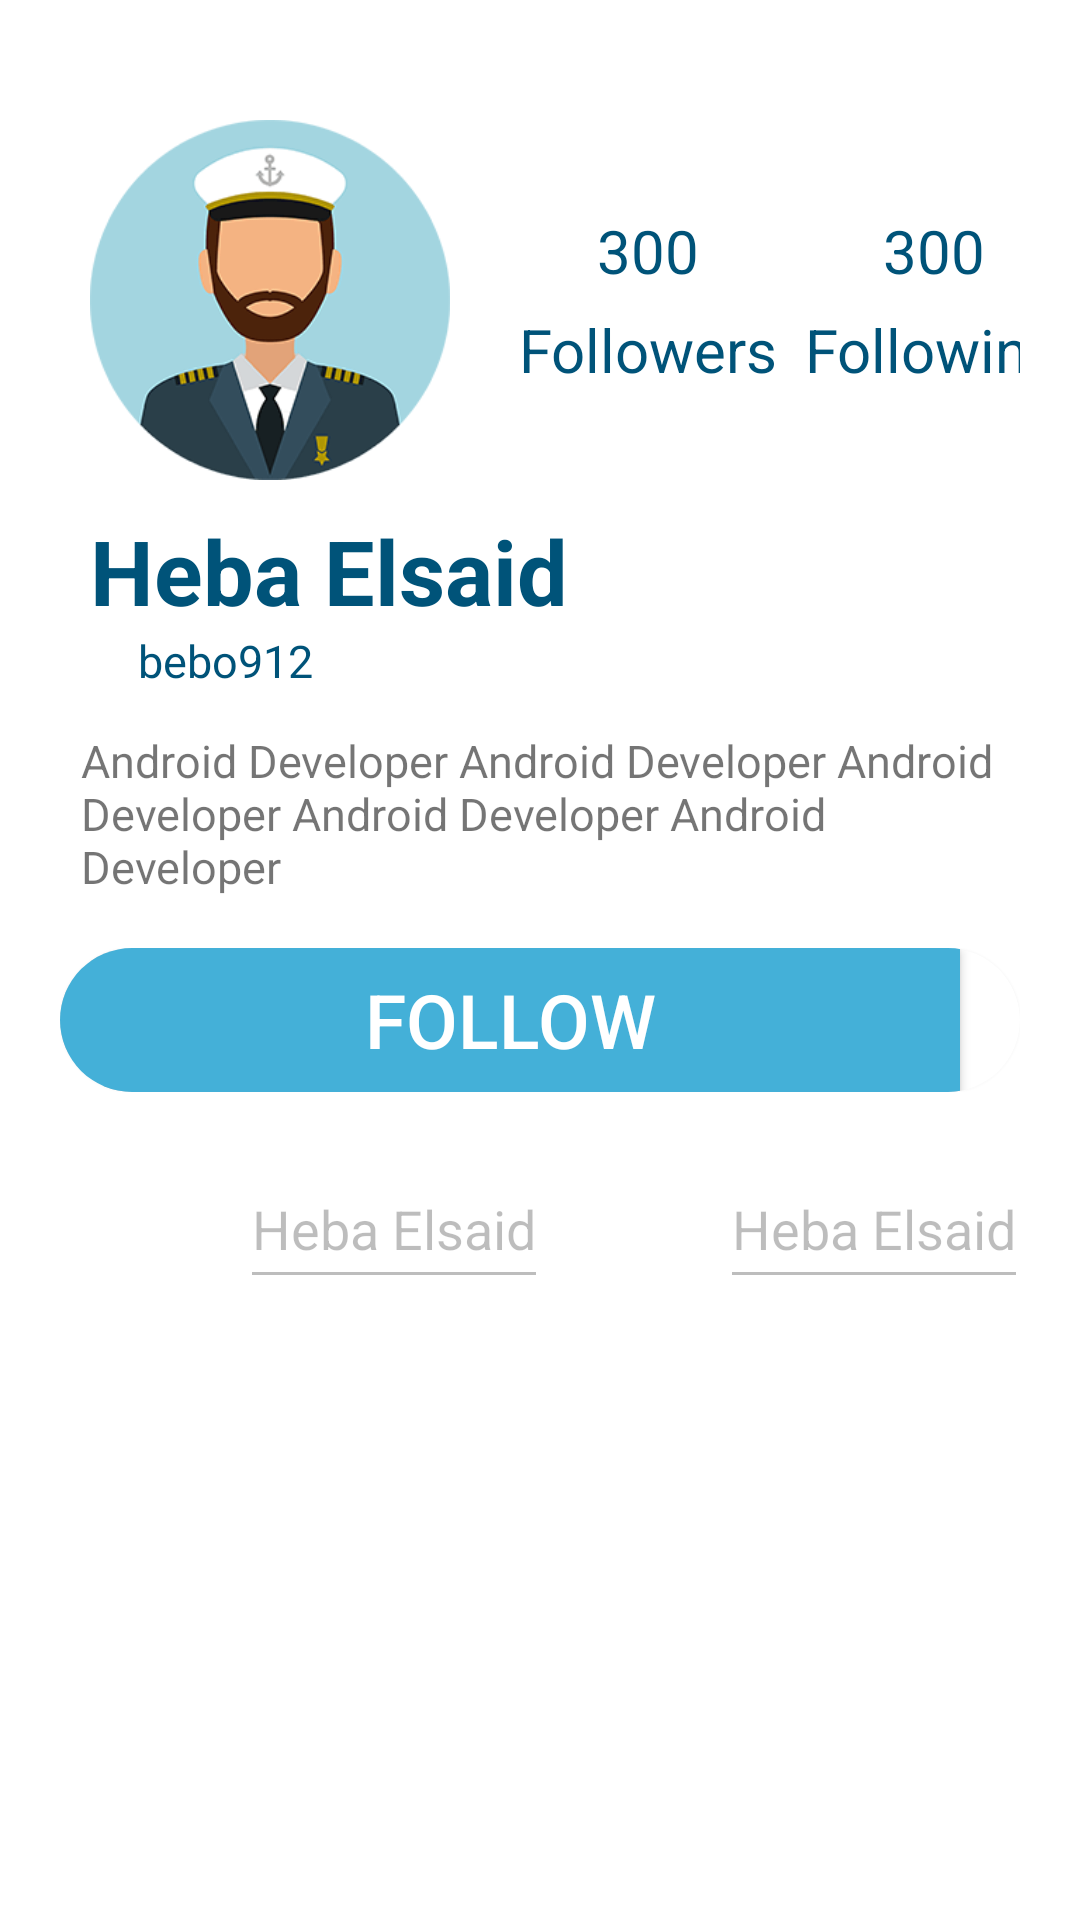

Write the Android layout XML for this screen, with the resource values it uses.
<!-- AndroidManifest.xml: application theme Theme.Final_Graduation_Project -->
<!-- res/layout/fragment_room_member_profile.xml -->
<?xml version="1.0" encoding="utf-8"?>
<layout xmlns:android="http://schemas.android.com/apk/res/android"
    xmlns:app="http://schemas.android.com/apk/res-auto"
    xmlns:tools="http://schemas.android.com/tools"
    >

    <data>

    </data>
        <androidx.constraintlayout.widget.ConstraintLayout
            android:layout_width="wrap_content"
            android:layout_height="wrap_content"
            android:background="@color/white"
            android:padding="20dp"
            >

            <androidx.cardview.widget.CardView
                android:id="@+id/cardView"
                android:layout_width="wrap_content"
                android:layout_height="wrap_content"
                android:layout_marginStart="10dp"
                android:layout_marginTop="20dp"
                android:background="@color/white"
                android:outlineSpotShadowColor="@color/white"
                app:cardBackgroundColor="@color/white"
                app:cardCornerRadius="25dp"
                app:layout_constraintStart_toStartOf="parent"
                app:layout_constraintTop_toTopOf="parent">

                <ImageView
                    android:id="@+id/profile_userImageProfile"
                    android:layout_width="120dp"
                    android:layout_height="120dp"
                    android:src="@drawable/default_user" />
            </androidx.cardview.widget.CardView>

            <TextView
                android:id="@+id/profile_userName"
                android:layout_width="wrap_content"
                android:layout_height="40dp"
                android:layout_marginTop="10dp"
                android:text="Heba Elsaid"
                android:textColor="@color/color_1"
                android:textSize="30sp"
                android:textStyle="bold"
                app:layout_constraintStart_toStartOf="@+id/cardView"
                app:layout_constraintTop_toBottomOf="@+id/cardView" />

            <LinearLayout
                android:id="@+id/Followers"
                android:layout_width="wrap_content"
                android:layout_height="wrap_content"
                android:layout_marginStart="20dp"
                android:gravity="center"
                android:orientation="vertical"
                app:layout_constraintBottom_toBottomOf="@+id/cardView"
                app:layout_constraintStart_toEndOf="@+id/cardView"
                app:layout_constraintTop_toTopOf="@+id/cardView">

                <TextView
                    android:id="@+id/profile_userFollowersNum"
                    android:layout_width="wrap_content"
                    android:layout_height="wrap_content"
                    android:padding="3dp"
                    android:text="300"
                    android:textColor="@color/color_1"
                    android:textSize="20sp"
                    app:layout_constraintBottom_toTopOf="@+id/Followers"
                    app:layout_constraintEnd_toEndOf="@+id/Followers"
                    app:layout_constraintStart_toStartOf="@+id/Followers" />

                <TextView

                    android:layout_width="wrap_content"
                    android:layout_height="wrap_content"
                    android:padding="3dp"
                    android:text="Followers"
                    android:textColor="@color/color_1"
                    android:textSize="20sp" />
            </LinearLayout>

            <LinearLayout
                android:id="@+id/Following"
                android:layout_width="wrap_content"
                android:layout_height="wrap_content"
                android:layout_marginStart="20dp"
                android:gravity="center"
                android:orientation="vertical"
                app:layout_constraintBottom_toBottomOf="@+id/Followers"
                app:layout_constraintEnd_toEndOf="parent"
                app:layout_constraintStart_toEndOf="@+id/Followers"
                app:layout_constraintTop_toTopOf="@+id/Followers">

                <TextView
                    android:id="@+id/profile_userFollowingNum"
                    android:layout_width="wrap_content"
                    android:layout_height="wrap_content"
                    android:padding="3dp"
                    android:text="300"
                    android:textColor="@color/color_1"
                    android:textSize="20sp"
                    app:layout_constraintBottom_toTopOf="@+id/Following"
                    app:layout_constraintEnd_toEndOf="@+id/Following"
                    app:layout_constraintStart_toStartOf="@+id/Following" />

                <TextView

                    android:layout_width="wrap_content"
                    android:layout_height="wrap_content"
                    android:padding="3dp"
                    android:text="Following"
                    android:textColor="@color/color_1"
                    android:textSize="20sp" />
            </LinearLayout>

            <TextView
                android:id="@+id/profile_userUserName"
                android:layout_width="wrap_content"
                android:layout_height="wrap_content"
                android:layout_marginStart="16dp"
                android:text="bebo912"
                android:textColor="@color/color_1"
                android:textSize="15sp"
                app:layout_constraintStart_toStartOf="@+id/profile_userName"
                app:layout_constraintTop_toBottomOf="@+id/profile_userName" />

            <TextView
                android:id="@+id/profile_userBio"
                android:layout_width="wrap_content"
                android:layout_height="wrap_content"
                android:layout_margin="6dp"
                android:padding="7dp"
                android:text="Android Developer Android Developer Android Developer Android Developer Android Developer"
                android:textSize="15sp"
                app:layout_constraintEnd_toEndOf="parent"
                app:layout_constraintStart_toStartOf="parent"
                app:layout_constraintTop_toBottomOf="@+id/profile_userUserName" />

            <LinearLayout
                android:id="@+id/linearLayout"
                android:layout_width="match_parent"
                android:layout_height="wrap_content"
                android:layout_marginTop="10dp"
                android:orientation="vertical"
                android:gravity="center"
                app:layout_constraintStart_toStartOf="parent"
                app:layout_constraintTop_toBottomOf="@+id/profile_userBio">

                    <androidx.cardview.widget.CardView
                        android:id="@+id/cardView2"
                        android:layout_width="match_parent"
                        android:layout_height="match_parent"
                        android:background="@color/white"
                        android:outlineSpotShadowColor="@color/white"
                        app:cardBackgroundColor="@color/white"
                        app:cardCornerRadius="30dp"
                        app:layout_constraintStart_toStartOf="parent"
                        app:layout_constraintTop_toTopOf="parent">

                        <Button
                            android:id="@+id/profile_userFollowBtn"
                            android:layout_width="300dp"
                            android:layout_height="match_parent"
                            android:background="@color/color_2"
                            android:text="Follow"
                            android:textColor="@color/white"
                            android:textSize="25sp" />
                    </androidx.cardview.widget.CardView>

            </LinearLayout>

            <androidx.constraintlayout.widget.ConstraintLayout
                android:layout_width="wrap_content"
                android:layout_height="wrap_content"
                app:layout_constraintEnd_toEndOf="parent"
                app:layout_constraintStart_toStartOf="parent"
                app:layout_constraintTop_toBottomOf="@+id/linearLayout">

                <LinearLayout
                    android:id="@+id/twitter"
                    android:layout_width="wrap_content"
                    android:layout_height="wrap_content"
                    android:layout_gravity="center"
                    android:orientation="horizontal"
                    android:padding="10dp"
                    app:layout_constraintStart_toStartOf="parent"
                    app:layout_constraintTop_toTopOf="parent">

                    <ImageView
                        android:layout_width="40dp"
                        android:layout_height="40dp"
                        android:layout_gravity="center_vertical"
                        android:layout_marginTop="9dp"
                        android:layout_weight="1"
                        android:src="@drawable/twitter"
                        android:textColor="@color/color_1"
                        android:textSize="23sp" />

                    <EditText
                        android:id="@+id/profile_TwitterEditText"
                        android:layout_width="match_parent"
                        android:layout_height="50dp"
                        android:layout_marginStart="10dp"
                        android:layout_marginTop="9dp"
                        android:layout_weight="2"
                        android:enabled="false"
                        android:gravity="center_vertical"
                        android:text="Heba Elsaid"
                        android:textSize="18sp" />

                </LinearLayout>

                <LinearLayout
                    android:id="@+id/linearLayout2"
                    android:layout_width="wrap_content"
                    android:layout_height="wrap_content"
                    android:layout_gravity="center"
                    android:orientation="horizontal"
                    android:padding="10dp"
                    app:layout_constraintEnd_toEndOf="parent"
                    app:layout_constraintStart_toEndOf="@+id/twitter"
                    app:layout_constraintTop_toTopOf="parent">

                    <ImageView
                        android:layout_width="40dp"
                        android:layout_height="40dp"
                        android:layout_gravity="center_vertical"
                        android:layout_marginTop="9dp"
                        android:layout_weight="1"
                        android:src="@drawable/instagram"
                        android:textColor="@color/color_1"
                        android:textSize="23sp" />

                    <EditText
                        android:id="@+id/profile_InstaEditText"
                        android:layout_width="match_parent"
                        android:layout_height="50dp"
                        android:layout_marginStart="10dp"
                        android:layout_marginTop="9dp"
                        android:layout_weight="2"
                        android:enabled="false"
                        android:gravity="center_vertical"
                        android:text="Heba Elsaid"
                        android:textSize="18sp" />

                </LinearLayout>

            </androidx.constraintlayout.widget.ConstraintLayout>

        </androidx.constraintlayout.widget.ConstraintLayout>

</layout>
<!-- resources referenced by this layout -->
<resources>
  <color name="color_1">#005379</color>
  <color name="color_2">#44B0D8</color>
  <color name="white">#FFFFFFFF</color>
  <!-- drawable default_user: png bitmap (drawable, 9212 bytes) -->
  <style name="Theme.Final_Graduation_Project" parent="Theme.AppCompat.DayNight.NoActionBar">
          
          <item name="colorPrimary">@color/purple_500</item>
          <item name="colorPrimaryVariant">@color/purple_700</item>
          <item name="colorOnPrimary">@color/white</item>
          
          <item name="colorSecondary">@color/teal_200</item>
          <item name="colorSecondaryVariant">@color/teal_700</item>
          <item name="colorOnSecondary">@color/white</item>
          
          <item name="android:statusBarColor" tools:targetApi="l">?attr/colorPrimaryVariant</item>
          
      </style>
  <color name="purple_500">#005379</color>
  <color name="purple_700">#0679AE</color>
  <color name="teal_200">#0D6D98</color>
  <color name="teal_700">#44829E</color>
</resources>
